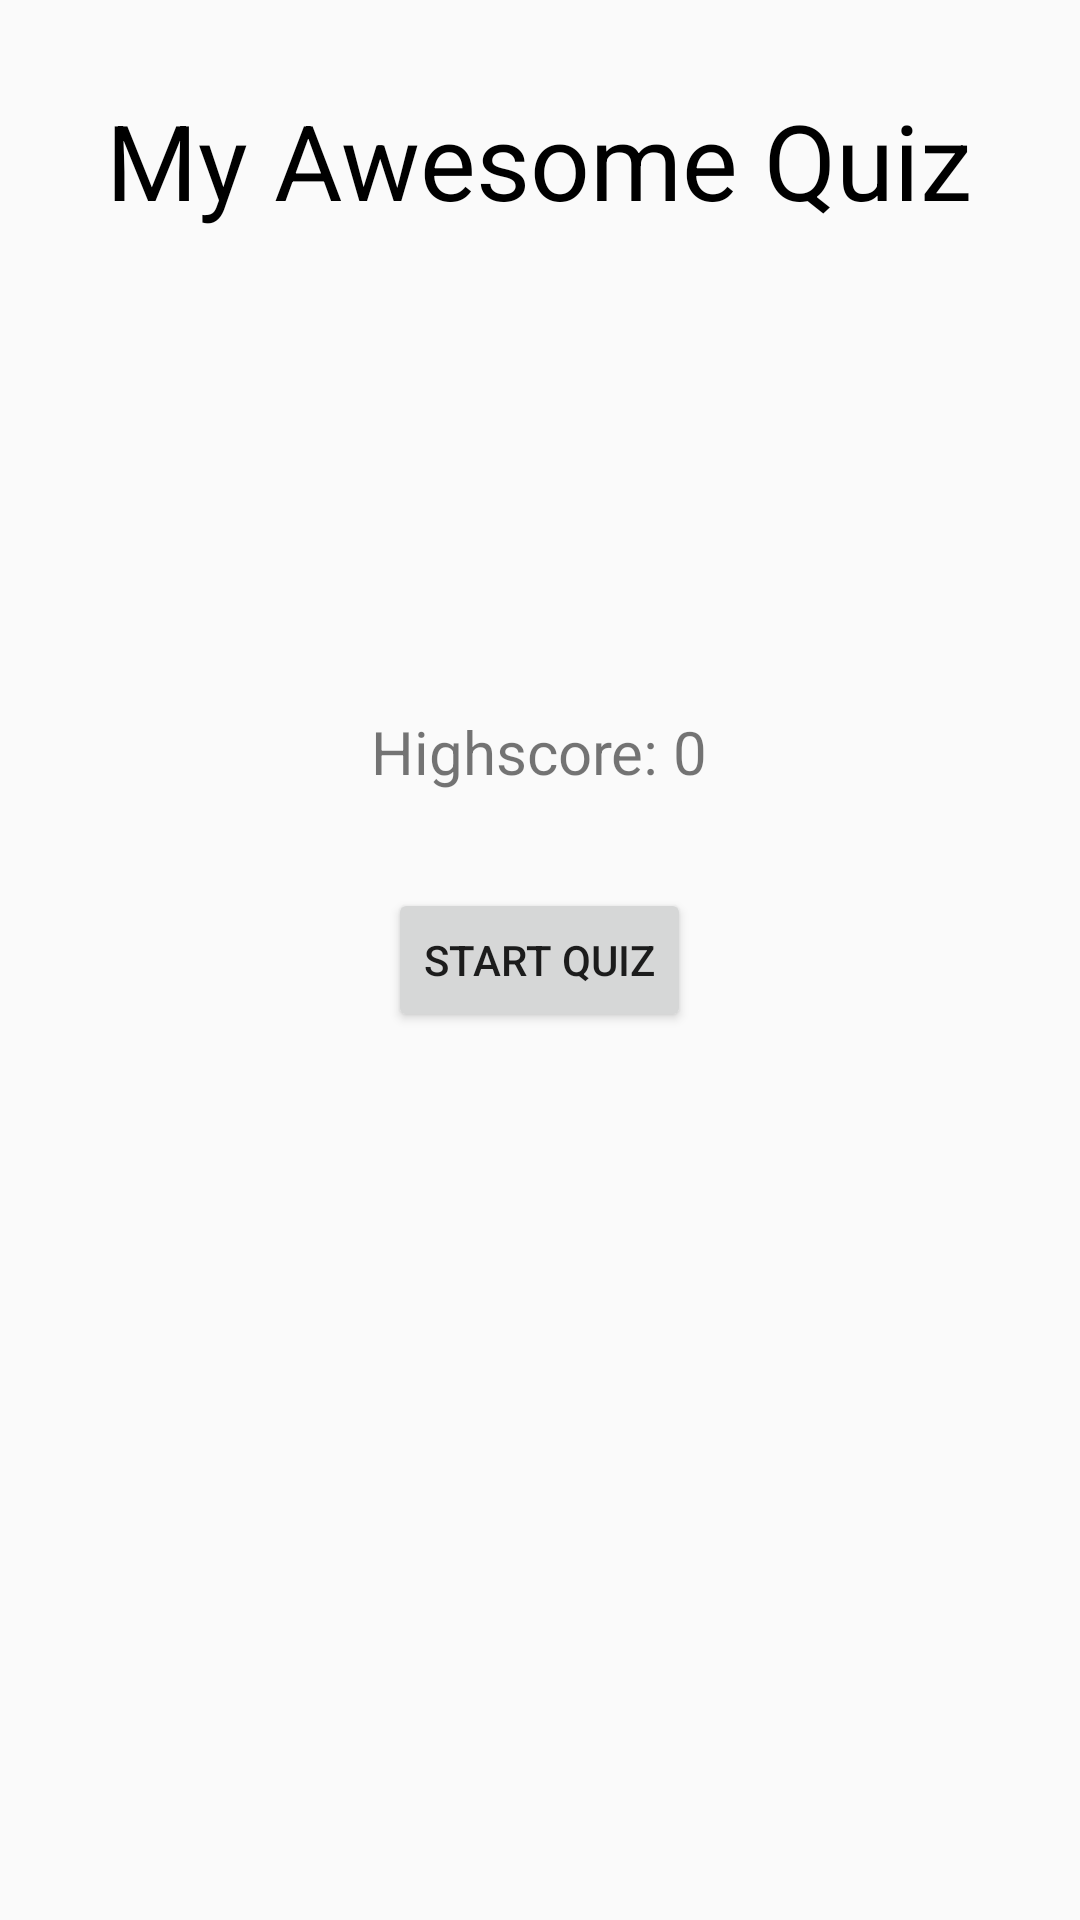

The Android layout XML behind this screen, and the referenced resources:
<!-- AndroidManifest.xml: application theme AppTheme -->
<!-- res/layout/activity_starting_screen.xml -->
<?xml version="1.0" encoding="utf-8"?>
<RelativeLayout xmlns:android="http://schemas.android.com/apk/res/android"
    xmlns:app="http://schemas.android.com/apk/res-auto"
    xmlns:tools="http://schemas.android.com/tools"
    android:layout_width="match_parent"
    android:layout_height="match_parent"
    tools:context=".Question_And_Answer.StartingScreenActivity">
    <TextView
        android:layout_width="wrap_content"
        android:layout_height="wrap_content"
        android:layout_centerHorizontal="true"
        android:layout_marginTop="30dp"
        android:text="My Awesome Quiz"
        android:textColor="@android:color/black"
        android:textSize="35sp" />
    <TextView
        android:id="@+id/text_view_highscore"
        android:layout_width="wrap_content"
        android:layout_height="wrap_content"
        android:layout_above="@id/button_start_quiz"
        android:layout_centerHorizontal="true"
        android:layout_marginBottom="32dp"
        android:text="Highscore: 0"
        android:textSize="20sp" />
    <Button
        android:id="@+id/button_start_quiz"
        android:layout_width="wrap_content"
        android:layout_height="wrap_content"
        android:layout_centerInParent="true"
        android:text="Start Quiz" />
</RelativeLayout>
<!-- resources referenced by this layout -->
<resources>
  <style name="AppTheme" parent="Theme.AppCompat.Light.DarkActionBar">
          
          <item name="colorPrimary">@color/colorPrimary</item>
          <item name="colorPrimaryDark">@color/colorPrimaryDark</item>
          <item name="colorAccent">@color/colorAccent</item>
  
          <item name="android:windowActivityTransitions" tools:targetApi="lollipop">true</item>
      </style>
  <color name="colorPrimary">#795548</color>
  <color name="colorPrimaryDark">#5D4037</color>
  <color name="colorAccent">#FFEB3B</color>
</resources>
